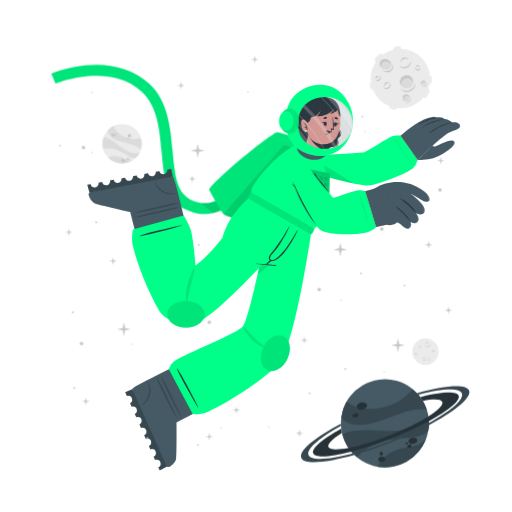
t = 0.00 s
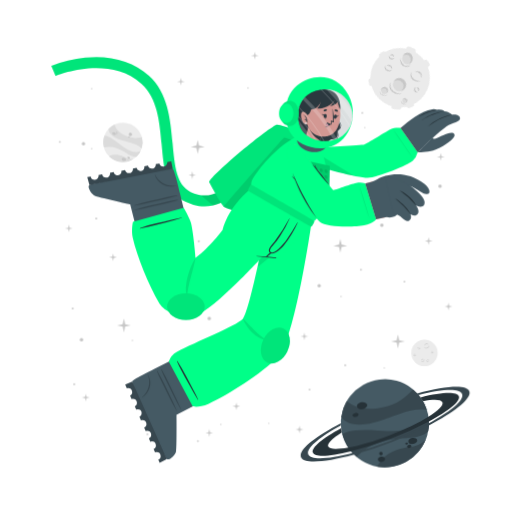
t = 1.13 s
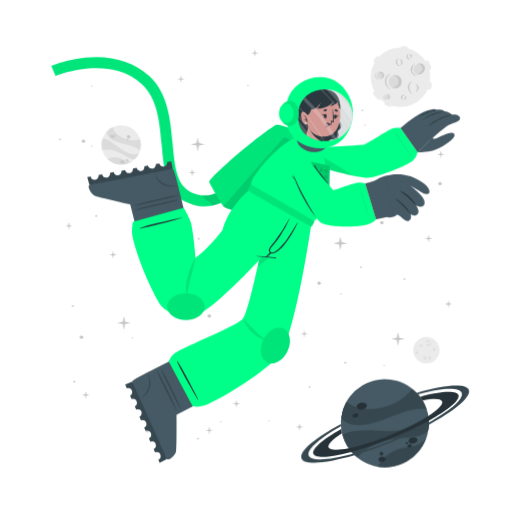
t = 1.88 s
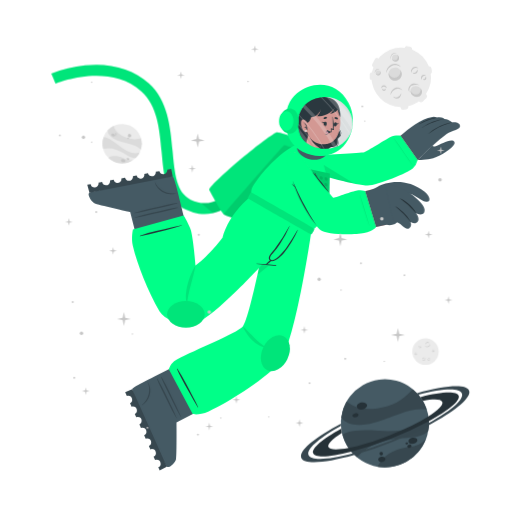
t = 3.00 s
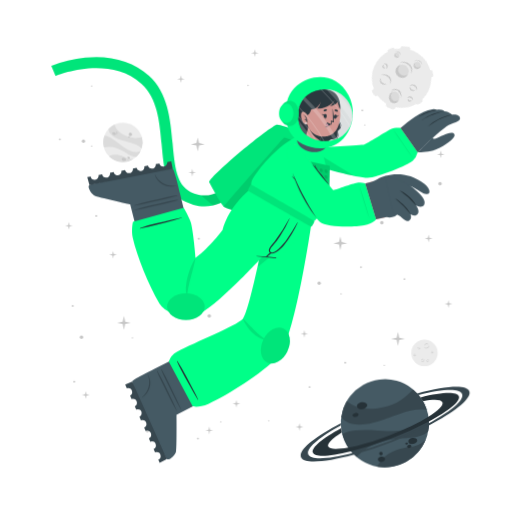
t = 4.13 s
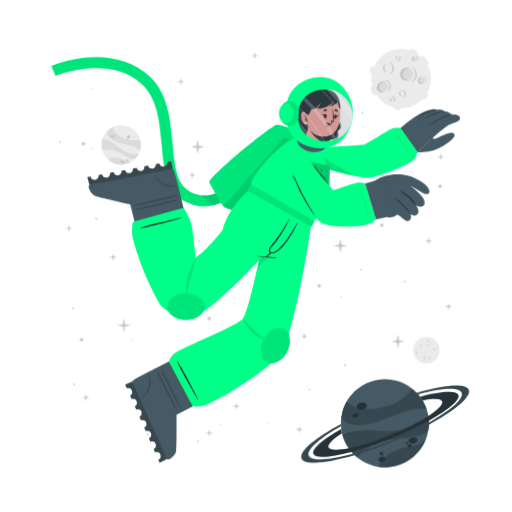
t = 4.88 s

The animated SVG that drew these frames (rendered in a browser with its animation timeline set to each time). Animation: 3 CSS @keyframes rules; one cycle of 6.00 s, repeats indefinitely.

<svg class="animated" id="freepik_stories-astronaut" xmlns="http://www.w3.org/2000/svg" viewBox="0 0 500 500" version="1.1" xmlns:xlink="http://www.w3.org/1999/xlink" xmlns:svgjs="http://svgjs.com/svgjs"><style>svg#freepik_stories-astronaut:not(.animated) .animable {opacity: 0;}svg#freepik_stories-astronaut.animated #freepik--background-complete--inject-30 {animation: 3s Infinite  linear wind;animation-delay: 0s;}svg#freepik_stories-astronaut.animated #freepik--Moon--inject-30 {animation: 6s Infinite  linear spin;animation-delay: 0s;}svg#freepik_stories-astronaut.animated #freepik--Planet--inject-30 {animation: 3s Infinite  linear wind;animation-delay: 0s;}svg#freepik_stories-astronaut.animated #freepik--Character--inject-30 {animation: 3s Infinite  linear floating;animation-delay: 0s;}svg#freepik_stories-astronaut.animated #freepik--Stars--inject-30 {animation: 6s Infinite  linear floating;animation-delay: 0s;}            @keyframes wind {                0% {                    transform: rotate( 0deg );                }                25% {                    transform: rotate( 1deg );                }                75% {                    transform: rotate( -1deg );                }            }                 @keyframes spin {             from {                 transform: rotate(0);               }               to {                 transform: rotate(360deg);               }         }                 @keyframes floating {                0% {                    opacity: 1;                    transform: translateY(0px);                }                50% {                    transform: translateY(-10px);                }                100% {                    opacity: 1;                    transform: translateY(0px);                }            }        </style><g id="freepik--background-complete--inject-30" class="animable" style="transform-origin: 261.359px 235.839px;"><g id="elll8wa7ltwo"><circle cx="119.24" cy="140.32" r="19.23" style="fill: rgb(235, 235, 235); transform-origin: 119.24px 140.32px; transform: rotate(-21.46deg);" class="animable"></circle></g><path d="M137.64,145.92a22.4,22.4,0,0,0-6-3.75c-3.81-1.68-14.18-3.51-19-5.94-6.75-3.4-7.59-7.07-7.55-9a19.38,19.38,0,0,1,5.93-4.35c.48,2,2.29,8,13.5,12,5.79,2,11.33.68,13.21.22A19.13,19.13,0,0,1,137.64,145.92Z" style="fill: rgb(219, 219, 219); transform-origin: 121.778px 134.4px;" id="elbhev9fabt5j" class="animable"></path><path d="M129.79,156.41A19.27,19.27,0,0,1,105.68,154a15.8,15.8,0,0,1,3.45-1.36c5.17-1.26,10.86,1.21,12.94,2.38A11.36,11.36,0,0,0,129.79,156.41Z" style="fill: rgb(219, 219, 219); transform-origin: 117.735px 155.928px;" id="el9ksu4502ou6" class="animable"></path><path d="M136.5,148.8l-.24.47-.22.42c-.18.32-.36.62-.55.92s-.35.54-.53.8l-.21.29-.24.32-.24.32-.31.36-.3.36-.27.3c-.2.22-.41.43-.62.64h0c-1.2.37-2.8.21-5.15-.72-3.49-1.37-7.26-4.67-14-7.09a24,24,0,0,0-12.93-.83h0a19.17,19.17,0,0,1,.5-11.63c1.23,0,5.18.52,13.61,7.48a49.9,49.9,0,0,0,8.49,5.81c7.2,3.77,11.36,2.65,13.1,1.78h.13Z" style="fill: rgb(219, 219, 219); transform-origin: 118.269px 143.957px;" id="elnpeizpk9gza" class="animable"></path><path d="M118.22,156c.34-.78,1.54-1,2.68-.52s1.79,1.54,1.44,2.32-1.54,1-2.68.52S117.88,156.83,118.22,156Z" style="fill: rgb(199, 199, 199); transform-origin: 120.282px 156.9px;" id="eldg4zf2uygg" class="animable"></path><path d="M123.66,154.67c.2-.44.91-.55,1.59-.26s1.08.9.89,1.34-.9.56-1.59.26S123.47,155.11,123.66,154.67Z" style="fill: rgb(199, 199, 199); transform-origin: 124.9px 155.212px;" id="elkjnan4aij2" class="animable"></path><path d="M108.75,131.05c.29-.67,1.33-.86,2.33-.42s1.57,1.33,1.28,2-1.34.86-2.34.42S108.45,131.72,108.75,131.05Z" style="fill: rgb(199, 199, 199); transform-origin: 110.553px 131.84px;" id="elqyly98z4eon" class="animable"></path><path d="M112.29,130.39a.84.84,0,0,1,1.13-.28.85.85,0,0,1,.57,1,1,1,0,0,1-1.7-.74Z" style="fill: rgb(199, 199, 199); transform-origin: 113.151px 130.697px;" id="el2utrjsyo6ev" class="animable"></path><path d="M112.86,132.17a.53.53,0,0,1,.71-.15c.3.13.47.41.37.62s-.41.28-.71.15S112.77,132.39,112.86,132.17Z" style="fill: rgb(199, 199, 199); transform-origin: 113.402px 132.399px;" id="elfbv515osah9" class="animable"></path><path d="M124.86,132.22a1.64,1.64,0,1,1,1,1.71A1.42,1.42,0,0,1,124.86,132.22Z" style="fill: rgb(199, 199, 199); transform-origin: 126.473px 132.415px;" id="elzzhrd4j2mj9" class="animable"></path><path d="M124.4,134.84a.76.76,0,1,1,.42.92A.73.73,0,0,1,124.4,134.84Z" style="fill: rgb(199, 199, 199); transform-origin: 125.123px 135.064px;" id="elki600255uv" class="animable"></path><circle cx="415.48" cy="343.36" r="12.93" style="fill: rgb(235, 235, 235); transform-origin: 415.48px 343.36px;" id="eldwhqsm2bht4" class="animable"></circle><path d="M420.19,335.69a2.92,2.92,0,0,1-.48,1.75,3.45,3.45,0,0,1-1.41,1.24,2.56,2.56,0,0,1-1.9.17,2.7,2.7,0,0,1-1.44-1.12,3.71,3.71,0,0,0,1.55.69,2.33,2.33,0,0,0,.79,0,2.68,2.68,0,0,0,.76-.24l.36-.2c.11-.08.23-.15.33-.23a3.24,3.24,0,0,0,.6-.57A4.54,4.54,0,0,0,420.19,335.69Z" style="fill: rgb(199, 199, 199); transform-origin: 417.577px 337.324px;" id="el2ebqrfphqp8" class="animable"></path><path d="M415.54,336.43a1.84,1.84,0,0,1,.27-1.24,2.23,2.23,0,0,1,1-.88,1.76,1.76,0,0,1,1.35-.1,1.7,1.7,0,0,1,1,.83,2.8,2.8,0,0,0-1.08-.4,1.69,1.69,0,0,0-1,.18A3.06,3.06,0,0,0,415.54,336.43Z" style="fill: rgb(199, 199, 199); transform-origin: 417.341px 335.275px;" id="el5scrtunob6m" class="animable"></path><path d="M415.48,349.44a1.79,1.79,0,0,1,0,1.23,2.13,2.13,0,0,1-.75,1.05,1.71,1.71,0,0,1-2.35-.25,3.35,3.35,0,0,0,1.1.15,1.62,1.62,0,0,0,.91-.35,2.67,2.67,0,0,0,.69-.77A3.41,3.41,0,0,0,415.48,349.44Z" style="fill: rgb(199, 199, 199); transform-origin: 413.984px 350.758px;" id="elrt4q6htme9i" class="animable"></path><path d="M412.8,350.91a1.14,1.14,0,0,1-.09-.87,1.49,1.49,0,0,1,.52-.76,1.2,1.2,0,0,1,.93-.23,1.1,1.1,0,0,1,.73.48,2.46,2.46,0,0,0-.75,0,1.18,1.18,0,0,0-.56.24A2.18,2.18,0,0,0,412.8,350.91Z" style="fill: rgb(199, 199, 199); transform-origin: 413.776px 349.972px;" id="elmxtjdyd9d19" class="animable"></path><path d="M410.82,337.8a1.15,1.15,0,0,1,.37.83,1.3,1.3,0,0,1-.37.92,1.15,1.15,0,0,1-.95.32,1.35,1.35,0,0,1-.81-.39,3.94,3.94,0,0,0,.8-.05,1.06,1.06,0,0,0,.56-.28,1.37,1.37,0,0,0,.33-.56A2.45,2.45,0,0,0,410.82,337.8Z" style="fill: rgb(199, 199, 199); transform-origin: 410.125px 338.84px;" id="elbmopna7iqdd" class="animable"></path><path d="M409.22,339.06a.74.74,0,0,1-.33-.57.91.91,0,0,1,.26-.68.82.82,0,0,1,.71-.23.81.81,0,0,1,.55.34,4.08,4.08,0,0,0-.54.1.76.76,0,0,0-.32.19,1.13,1.13,0,0,0-.22.32A2.13,2.13,0,0,0,409.22,339.06Z" style="fill: rgb(199, 199, 199); transform-origin: 409.65px 338.315px;" id="elprk9assnejb" class="animable"></path><path d="M419.81,351.44a1.14,1.14,0,0,1-.72.56,1.26,1.26,0,0,1-1-.14,1.14,1.14,0,0,1-.54-.83,1.36,1.36,0,0,1,.18-.89,3.66,3.66,0,0,0,.25.77,1,1,0,0,0,.4.47,1.32,1.32,0,0,0,.63.18A2.6,2.6,0,0,0,419.81,351.44Z" style="fill: rgb(199, 199, 199); transform-origin: 418.673px 351.093px;" id="el8lkrhie831q" class="animable"></path><path d="M418.2,350.19a.75.75,0,0,1,.47-.45.87.87,0,0,1,.72.08.82.82,0,0,1,.4.63.9.9,0,0,1-.19.62,4.78,4.78,0,0,0-.24-.5.63.63,0,0,0-.25-.26.91.91,0,0,0-.37-.13A1.65,1.65,0,0,0,418.2,350.19Z" style="fill: rgb(199, 199, 199); transform-origin: 418.996px 350.383px;" id="elsftizwckx18" class="animable"></path><path d="M424.24,342.34a1.16,1.16,0,0,1-.28.86,1.27,1.27,0,0,1-.88.44,1.13,1.13,0,0,1-.92-.39,1.29,1.29,0,0,1-.35-.83,3.82,3.82,0,0,0,.63.5,1.09,1.09,0,0,0,.6.16,1.31,1.31,0,0,0,.62-.21A2.35,2.35,0,0,0,424.24,342.34Z" style="fill: rgb(199, 199, 199); transform-origin: 423.027px 342.991px;" id="elvmqxrc525ll" class="animable"></path><path d="M422.2,342.21a.75.75,0,0,1,.14-.64.93.93,0,0,1,.65-.34.8.8,0,0,1,.68.3.88.88,0,0,1,.19.62,3.83,3.83,0,0,0-.48-.28.74.74,0,0,0-.36-.08,1.13,1.13,0,0,0-.38.1A2.38,2.38,0,0,0,422.2,342.21Z" style="fill: rgb(199, 199, 199); transform-origin: 423.021px 341.719px;" id="el68hnjrnujzc" class="animable"></path><path d="M407.1,345.26a1.13,1.13,0,0,1-.27.87,1.27,1.27,0,0,1-.88.44,1.16,1.16,0,0,1-.93-.39,1.4,1.4,0,0,1-.35-.83,4.33,4.33,0,0,0,.64.5,1.07,1.07,0,0,0,.6.16,1.35,1.35,0,0,0,.62-.21A2,2,0,0,0,407.1,345.26Z" style="fill: rgb(199, 199, 199); transform-origin: 405.889px 345.916px;" id="elrxzjvzhv8om" class="animable"></path><path d="M405.07,345.14a.75.75,0,0,1,.14-.64.89.89,0,0,1,.64-.34.79.79,0,0,1,.68.3.85.85,0,0,1,.2.62,3.83,3.83,0,0,0-.48-.28.66.66,0,0,0-.36-.08,1.13,1.13,0,0,0-.38.1A2.38,2.38,0,0,0,405.07,345.14Z" style="fill: rgb(199, 199, 199); transform-origin: 405.891px 344.649px;" id="elkv920vvyoy" class="animable"></path></g><g id="freepik--Moon--inject-30" class="animable" style="transform-origin: 391.45px 76.1246px;"><path d="M370.11,60.15l3.44-3.43a2.52,2.52,0,0,0,0-3.56h0a2.5,2.5,0,0,0-3.56,0l-3.44,3.43a2.52,2.52,0,0,0,0,3.56h0A2.52,2.52,0,0,0,370.11,60.15Z" style="fill: rgb(235, 235, 235); transform-origin: 370.05px 56.6508px;" id="elpr1b1z23sc" class="animable"></path><path d="M417,94.19l2.18-4.34a2.5,2.5,0,0,0-1.12-3.38h0a2.51,2.51,0,0,0-3.38,1.12l-2.18,4.34a2.53,2.53,0,0,0,1.12,3.38h0A2.52,2.52,0,0,0,417,94.19Z" style="fill: rgb(235, 235, 235); transform-origin: 415.845px 90.8883px;" id="el7jc28hwselq" class="animable"></path><path d="M387,50.45l2.58-.36a2.52,2.52,0,0,0,2.14-2.85h0a2.52,2.52,0,0,0-2.85-2.14l-2.58.37a2.52,2.52,0,0,0-2.14,2.85h0A2.51,2.51,0,0,0,387,50.45Z" style="fill: rgb(235, 235, 235); transform-origin: 387.935px 47.7758px;" id="el68udli2a7na" class="animable"></path><path d="M366.46,84.53l-.37-2.59a2.52,2.52,0,0,0-2.85-2.13h0a2.52,2.52,0,0,0-2.14,2.85l.37,2.58a2.53,2.53,0,0,0,2.85,2.14h0A2.52,2.52,0,0,0,366.46,84.53Z" style="fill: rgb(235, 235, 235); transform-origin: 363.78px 83.5943px;" id="el07uxpgq9fx5j" class="animable"></path><g id="elrg5yte82zy9"><rect x="415.49" y="75.26" width="7.64" height="5.03" rx="2.16" style="fill: rgb(235, 235, 235); transform-origin: 419.31px 77.775px; transform: rotate(90deg);" class="animable"></rect></g><path d="M382.28,106.41l2.52.68a2.52,2.52,0,0,0,3.08-1.78h0a2.52,2.52,0,0,0-1.78-3.09l-2.52-.67a2.51,2.51,0,0,0-3.08,1.78h0A2.51,2.51,0,0,0,382.28,106.41Z" style="fill: rgb(235, 235, 235); transform-origin: 384.19px 104.319px;" id="elg28jypolaru" class="animable"></path><circle cx="391" cy="76.69" r="29.05" style="fill: rgb(235, 235, 235); transform-origin: 391px 76.69px;" id="elu44j6ezhyda" class="animable"></circle><path d="M401.57,59.46a6.51,6.51,0,0,1-1.08,3.94,7.8,7.8,0,0,1-3.15,2.79,5.76,5.76,0,0,1-4.27.36,6,6,0,0,1-3.25-2.49,8.71,8.71,0,0,0,3.49,1.53,5.07,5.07,0,0,0,1.78,0,5.38,5.38,0,0,0,1.69-.54,9.1,9.1,0,0,0,.81-.44c.26-.17.52-.33.76-.52a8.54,8.54,0,0,0,1.35-1.27A9.92,9.92,0,0,0,401.57,59.46Z" style="fill: rgb(199, 199, 199); transform-origin: 395.699px 63.1311px;" id="elvylqbq6y72n" class="animable"></path><path d="M391.13,61.13a4.13,4.13,0,0,1,.6-2.78,5.18,5.18,0,0,1,2.19-2,3.9,3.9,0,0,1,3-.22A3.84,3.84,0,0,1,399.12,58a6.52,6.52,0,0,0-2.41-.89,3.94,3.94,0,0,0-2.24.4A6.81,6.81,0,0,0,391.13,61.13Z" style="fill: rgb(199, 199, 199); transform-origin: 395.105px 58.5293px;" id="el96loqp9qu1j" class="animable"></path><path d="M381.29,81.08a3.94,3.94,0,0,1,.07,2.77,4.82,4.82,0,0,1-1.68,2.35,3.78,3.78,0,0,1-2.86.77,3.84,3.84,0,0,1-2.43-1.34,7,7,0,0,0,2.48.35,3.69,3.69,0,0,0,2-.79,6,6,0,0,0,1.55-1.73A7.44,7.44,0,0,0,381.29,81.08Z" style="fill: rgb(199, 199, 199); transform-origin: 377.984px 84.0434px;" id="el4ax1smw57yx" class="animable"></path><path d="M375.27,84.38a2.57,2.57,0,0,1-.19-1.95,3.19,3.19,0,0,1,1.16-1.7,2.65,2.65,0,0,1,2.08-.52A2.44,2.44,0,0,1,380,81.28a5.58,5.58,0,0,0-1.7-.08,2.69,2.69,0,0,0-1.26.54A4.94,4.94,0,0,0,375.27,84.38Z" style="fill: rgb(199, 199, 199); transform-origin: 377.485px 82.2756px;" id="elz0ykwu5pj2l" class="animable"></path><path d="M370.87,74.62a2.57,2.57,0,0,1,.83,1.86,2.85,2.85,0,0,1-.82,2,2.52,2.52,0,0,1-2.13.73,3.06,3.06,0,0,1-1.83-.87,10,10,0,0,0,1.81-.12,2.33,2.33,0,0,0,1.25-.63,2.88,2.88,0,0,0,.73-1.26A5.13,5.13,0,0,0,370.87,74.62Z" style="fill: rgb(199, 199, 199); transform-origin: 369.31px 76.9261px;" id="el27u0od8rr5cj" class="animable"></path><path d="M367.27,77.44a1.68,1.68,0,0,1-.72-1.29,2,2,0,0,1,.58-1.52,1.77,1.77,0,0,1,1.58-.51,1.88,1.88,0,0,1,1.25.75,10.76,10.76,0,0,0-1.23.24,1.6,1.6,0,0,0-.7.41,2.28,2.28,0,0,0-.49.73A4.57,4.57,0,0,0,367.27,77.44Z" style="fill: rgb(199, 199, 199); transform-origin: 368.253px 75.7663px;" id="el6q706x68gp" class="animable"></path><path d="M410.67,66a2.6,2.6,0,0,1-.62,1.94,2.84,2.84,0,0,1-2,1,2.57,2.57,0,0,1-2.07-.87,3,3,0,0,1-.78-1.87,9,9,0,0,0,1.43,1.11,2.23,2.23,0,0,0,1.34.36,3,3,0,0,0,1.39-.45A5.56,5.56,0,0,0,410.67,66Z" style="fill: rgb(199, 199, 199); transform-origin: 407.941px 67.4719px;" id="elfnjgekut32s" class="animable"></path><path d="M406.11,65.73a1.66,1.66,0,0,1,.31-1.44,2,2,0,0,1,1.44-.76,1.82,1.82,0,0,1,1.53.68,1.88,1.88,0,0,1,.43,1.39,9.72,9.72,0,0,0-1.08-.63,1.49,1.49,0,0,0-.8-.17,2.38,2.38,0,0,0-.85.22A4.64,4.64,0,0,0,406.11,65.73Z" style="fill: rgb(199, 199, 199); transform-origin: 407.944px 64.6284px;" id="elrhjp5hdnyim" class="animable"></path><g id="elba4vnn8ipbc"><ellipse cx="397.01" cy="79.87" rx="6.44" ry="6.4" style="fill: rgb(219, 219, 219); transform-origin: 397.01px 79.87px; transform: rotate(-65.97deg);" class="animable"></ellipse></g><path d="M400,76.84a5.81,5.81,0,0,1,3.31,4.1,6.41,6.41,0,1,0-11.2,3.11,5.78,5.78,0,0,1,.2-4.24A5.84,5.84,0,0,1,400,76.84Z" style="fill: rgb(199, 199, 199); transform-origin: 396.987px 78.7649px;" id="el268r3bk8od5" class="animable"></path><path d="M405.88,81a8.26,8.26,0,0,1-1.41,4.8,9.87,9.87,0,0,1-3.87,3.38,7.16,7.16,0,0,1-5.18.47,7.62,7.62,0,0,1-4-3,10.25,10.25,0,0,0,4.28,2,10.54,10.54,0,0,0,1.13.11,5.87,5.87,0,0,0,1.11-.09A7.1,7.1,0,0,0,400,88c.34-.17.69-.36,1-.55s.65-.42.94-.67a10.52,10.52,0,0,0,1.67-1.6A11.59,11.59,0,0,0,405.88,81Z" style="fill: rgb(199, 199, 199); transform-origin: 398.651px 85.4656px;" id="el5zbxujkab9p" class="animable"></path><path d="M412.91,83.39a2.4,2.4,0,1,0-1.78-2.87A2.39,2.39,0,0,0,412.91,83.39Z" style="fill: rgb(219, 219, 219); transform-origin: 413.468px 81.0561px;" id="el7s7ooix8twy" class="animable"></path><path d="M414.34,79.73A2.18,2.18,0,0,1,415.85,81,2.43,2.43,0,0,0,414,78.71a2.4,2.4,0,0,0-2.87,1.81,2.37,2.37,0,0,0,.84,2.41,2.12,2.12,0,0,1-.23-1.57A2.17,2.17,0,0,1,414.34,79.73Z" style="fill: rgb(199, 199, 199); transform-origin: 413.458px 80.7904px;" id="elfpxrk6v318l" class="animable"></path><path d="M416.78,80.82a2.9,2.9,0,0,1-.12,1.88,3.54,3.54,0,0,1-1.18,1.55,2.64,2.64,0,0,1-1.91.54,2.74,2.74,0,0,1-1.69-.86,4.09,4.09,0,0,0,1.71.37,2.65,2.65,0,0,0,1.51-.55A4.36,4.36,0,0,0,416.78,80.82Z" style="fill: rgb(199, 199, 199); transform-origin: 414.381px 82.813px;" id="elihlqpcd16ej" class="animable"></path><path d="M396.44,98.94a3.41,3.41,0,1,0-3.21-3.59A3.41,3.41,0,0,0,396.44,98.94Z" style="fill: rgb(219, 219, 219); transform-origin: 396.635px 95.5356px;" id="elvsua23bvwp" class="animable"></path><path d="M397.54,93.46a3.07,3.07,0,0,1,2.41,1.4A3.4,3.4,0,1,0,395,98.53a3.1,3.1,0,0,1,2.54-5.07Z" style="fill: rgb(199, 199, 199); transform-origin: 396.584px 95.335px;" id="el9tas212zgb" class="animable"></path><path d="M401.22,94.38a4.48,4.48,0,0,1,.19,2.64,5.13,5.13,0,0,1-1.27,2.4,3.72,3.72,0,0,1-2.46,1.21,4.06,4.06,0,0,1-2.56-.69,5.23,5.23,0,0,0,2.5.2A3.76,3.76,0,0,0,399.68,99a5.84,5.84,0,0,0,1.26-2.1A6.18,6.18,0,0,0,401.22,94.38Z" style="fill: rgb(199, 199, 199); transform-origin: 398.323px 97.5099px;" id="el1dayelt3zt5" class="animable"></path><path d="M381.24,66c-1.53,2.35-4.93,2.85-7.58,1.11s-3.57-5.05-2-7.4,4.93-2.84,7.59-1.11S382.78,63.69,381.24,66Z" style="fill: rgb(219, 219, 219); transform-origin: 376.446px 62.8572px;" id="elu4hk5anm94" class="animable"></path><path d="M372.8,62a4.43,4.43,0,0,0-.25,4.28,5.25,5.25,0,0,1-.92-6.49c1.53-2.35,4.93-2.85,7.59-1.11A5.83,5.83,0,0,1,382,63.9a5.53,5.53,0,0,0-2.29-3C377.28,59.37,374.19,59.82,372.8,62Z" style="fill: rgb(199, 199, 199); transform-origin: 376.453px 61.9611px;" id="elve8pb1y5f8f" class="animable"></path><path d="M383.12,62.16a5.49,5.49,0,0,1,.75,4.14,5.12,5.12,0,0,1-.95,2,6.39,6.39,0,0,1-1.66,1.53,6.23,6.23,0,0,1-2.15.73,7.29,7.29,0,0,1-2.19-.06,9.09,9.09,0,0,1-3.84-1.67,17.88,17.88,0,0,0,3.95.68,6.51,6.51,0,0,0,3.58-.77A5.47,5.47,0,0,0,382,67.59a5,5,0,0,0,.94-1.57A7.25,7.25,0,0,0,383.12,62.16Z" style="fill: rgb(199, 199, 199); transform-origin: 378.538px 66.3877px;" id="ell89pogopk1" class="animable"></path></g><g id="freepik--Planet--inject-30" class="animable" style="transform-origin: 376.139px 413.34px;"><g id="elgkbzbnq15q"><circle cx="375.87" cy="413.34" r="43.02" style="fill: rgb(69, 90, 100); transform-origin: 375.87px 413.34px; transform: rotate(-74.9951deg);" class="animable"></circle></g><path d="M416.74,399.89a50.6,50.6,0,0,0-15.8.88c-9.14,1.83-30.47,11.81-42.37,13.55-16.73,2.46-23-3.17-25.36-6.69a43,43,0,0,1,5.28-15.58c3.38,2.95,14.49,11.72,40.09,4.53,13.2-3.72,21.59-13.34,24.44-16.6A42.76,42.76,0,0,1,416.74,399.89Z" style="fill: rgb(55, 71, 79); transform-origin: 374.975px 397.452px;" id="el9g7smnfrpj5" class="animable"></path><path d="M415.87,429.18a43.05,43.05,0,0,1-47.24,26.58,34.45,34.45,0,0,1,4.55-6.94c7.84-9,21.44-11.76,26.75-12.3A25.27,25.27,0,0,0,415.87,429.18Z" style="fill: rgb(55, 71, 79); transform-origin: 392.25px 442.775px;" id="elechc0ojaj38" class="animable"></path><path d="M418.36,406.64c.07.39.12.77.17,1.16s.09.71.13,1.06c.08.8.15,1.6.18,2.39s.06,1.44.06,2.14c0,.27,0,.53,0,.8s0,.6,0,.89,0,.6,0,.9-.05.7-.08,1.06-.06.7-.1,1-.08.6-.11.9c-.09.66-.19,1.3-.31,1.95h0c-1.72,2.21-4.86,4-10.34,5.31-8.16,2-19.29.8-34.76,5.06a53.84,53.84,0,0,0-24.73,15.11h0a42.85,42.85,0,0,1-14.05-21.9c2.19-1.67,10.15-5.73,34.51-3.84a112.29,112.29,0,0,0,23-.3c18-2.36,24.21-9.77,26.27-13.61h0A1.82,1.82,0,0,1,418.36,406.64Z" style="fill: rgb(55, 71, 79); transform-origin: 376.66px 426.505px;" id="el433e97nkutq" class="animable"></path><path d="M358.4,395.52c.37,1.88-1.55,3.83-4.28,4.35s-5.23-.56-5.6-2.44,1.56-3.82,4.28-4.35S358,393.65,358.4,395.52Z" style="fill: rgb(38, 50, 56); transform-origin: 353.46px 396.474px;" id="elayyjkc9znwl" class="animable"></path><path d="M350.11,404.94c.2,1.06-1,2.17-2.6,2.49s-3.13-.28-3.33-1.34.95-2.17,2.59-2.49S349.9,403.89,350.11,404.94Z" style="fill: rgb(38, 50, 56); transform-origin: 347.145px 405.515px;" id="elh592os62efd" class="animable"></path><path d="M407.54,429.57c.31,1.6-1.38,3.27-3.76,3.74s-4.58-.47-4.89-2.07,1.37-3.28,3.76-3.74S407.23,428,407.54,429.57Z" style="fill: rgb(38, 50, 56); transform-origin: 403.215px 430.408px;" id="elajcgecfh9nq" class="animable"></path><path d="M401.85,435.28c.17.85-.61,1.72-1.74,1.94a1.87,1.87,0,0,1-2.33-1.15c-.17-.85.61-1.72,1.74-1.94A1.87,1.87,0,0,1,401.85,435.28Z" style="fill: rgb(38, 50, 56); transform-origin: 399.815px 435.675px;" id="elxl80bt9x0n" class="animable"></path><path d="M398.54,432.72c.1.51-.4,1-1.12,1.18s-1.38-.17-1.48-.68.4-1,1.12-1.18S398.44,432.21,398.54,432.72Z" style="fill: rgb(38, 50, 56); transform-origin: 397.24px 432.97px;" id="elnrlcusffbd" class="animable"></path><path d="M376.35,447.84c.28,1.44-1,2.9-3,3.27s-3.68-.5-4-1.93,1-2.89,2.95-3.26S376.08,446.41,376.35,447.84Z" style="fill: rgb(38, 50, 56); transform-origin: 372.845px 448.515px;" id="elqwcz2o23wvt" class="animable"></path><path d="M373.89,442.43a1.71,1.71,0,1,1-1.95-1.16A1.6,1.6,0,0,1,373.89,442.43Z" style="fill: rgb(38, 50, 56); transform-origin: 372.261px 442.94px;" id="elutftuyivyjq" class="animable"></path><path d="M418.84,411.25a346.49,346.49,0,0,1-36.64,16.83,342.87,342.87,0,0,1-39.21,13c-20.61,5.36-35.3,6.29-37.19,1.5s9.19-14.09,27.36-24.08c.12,1,.28,2,.47,3l.24,1.14c-9.22,5.86-14.34,10.93-13.19,13.85s8.58,3.14,19.59,1c10.78-2.08,25-6.36,40.23-12.37s28.57-12.64,37.86-18.51c9.46-5.95,14.73-11.13,13.56-14.09s-8.33-3.11-19-1.11a39.26,39.26,0,0,0-2.42-3.66c20.51-5.31,35.53-6.12,37.42-1.34S438.08,400.88,418.84,411.25Z" style="fill: rgb(38, 50, 56); transform-origin: 376.855px 414.472px;" id="el0ndl1p2dvhz" class="animable"></path><path d="M418.86,415.07a383.2,383.2,0,0,1-35.81,16.44h0A380.06,380.06,0,0,1,346,444.31c-28.14,8-49.06,9.59-51.78,2.82s13.19-19.8,38.63-33.31c0,.66,0,1.33.08,2-21.11,11.64-34,22.68-31.68,28.49s19.63,4.87,43.31-1.47A359.42,359.42,0,0,0,418.89,413c21.4-11.74,34.49-22.91,32.14-28.76s-19.17-4.89-42.38,1.23c-.43-.51-.88-1-1.34-1.5,27.63-7.77,48.08-9.23,50.76-2.54S444.64,401.45,418.86,415.07Z" style="fill: rgb(55, 71, 79); transform-origin: 376.139px 414.278px;" id="elzvun5spt4ri" class="animable"></path></g><g id="freepik--Character--inject-30" class="animable" style="transform-origin: 249.682px 261.365px;"><path d="M194.2,208.66a44.5,44.5,0,0,1-12.75-4c-19.36-9.4-21.44-32.18-23.64-56.3-2-22.22-4.13-45.19-19.67-59.06-32.35-28.84-83.35-7.81-83.86-7.59l-4.19-9.88a124.34,124.34,0,0,1,33.06-8c25-2.52,46.52,3.5,62.12,17.42,18.71,16.68,21.11,42.93,23.22,66.09,2,21.93,3.73,40.87,17.64,47.62,29.16,14.15,48.44-21.19,49.24-22.7l9.48,5a77.22,77.22,0,0,1-16.57,20.32C217.57,206.71,206,210.43,194.2,208.66Z" style="fill: rgb(0, 255, 136); transform-origin: 147.47px 136.179px;" id="eluzuxiieovik" class="animable"></path><g id="elw8gktzs75uf"><path d="M194.2,208.66a44.5,44.5,0,0,1-12.75-4c-19.36-9.4-21.44-32.18-23.64-56.3-2-22.22-4.13-45.19-19.67-59.06-32.35-28.84-83.35-7.81-83.86-7.59l-4.19-9.88a124.34,124.34,0,0,1,33.06-8c25-2.52,46.52,3.5,62.12,17.42,18.71,16.68,21.11,42.93,23.22,66.09,2,21.93,3.73,40.87,17.64,47.62,29.16,14.15,48.44-21.19,49.24-22.7l9.48,5a77.22,77.22,0,0,1-16.57,20.32C217.57,206.71,206,210.43,194.2,208.66Z" style="opacity: 0.1; transform-origin: 147.47px 136.179px;" class="animable"></path></g><g id="ellyusy18xjer"><path d="M244.85,177.29a77.09,77.09,0,0,1-16.57,20.31c-6.44,5.48-13.2,9-20.13,10.56L196.08,198c23.52,3.15,38.58-24.45,39.3-25.77Z" style="opacity: 0.1; transform-origin: 220.465px 190.195px;" class="animable"></path></g><path d="M278.67,229.5c-.95.56-57.57-18.31-60-20.06a1.59,1.59,0,0,1-.31-.29c-2.77-2.73-13.24-22-14-23.51-1.84-3.85,55.21-51.93,65.82-56.39,2.66-1.12,37.51,11.34,42.73,16.4,2.24,2.17,6.45,10.95,6.22,12.15h0C318.76,159.52,279.63,228.94,278.67,229.5Z" style="fill: rgb(0, 255, 136); transform-origin: 261.728px 179.346px;" id="el51d36b4xmyr" class="animable"></path><g id="elnyztoj0bak"><path d="M278.67,229.5c-.95.56-57.57-18.31-60-20.06a1.59,1.59,0,0,1-.31-.29c-2.77-2.73-13.24-22-14-23.51-1.84-3.85,55.21-51.93,65.82-56.39,2.66-1.12,37.51,11.34,42.73,16.4,2.24,2.17,6.45,10.95,6.22,12.15h0C318.76,159.52,279.63,228.94,278.67,229.5Z" style="opacity: 0.1; transform-origin: 261.728px 179.346px;" class="animable"></path></g><g id="eloelwpr3pm8q"><path d="M278.67,229.5c-.95.56-57.57-18.31-60-20.06a1.59,1.59,0,0,1-.31-.29c10.24-11.85,58.36-67.42,59.22-67.56s33.84,12.65,41.56,16.22C318.76,159.52,279.63,228.94,278.67,229.5Z" style="opacity: 0.1; transform-origin: 268.75px 185.551px;" class="animable"></path></g><path d="M196.48,344.63l-45.12,22.73c-8.64,4.29-16.14,8.22-19.83,10.61a.09.09,0,0,0-.06,0c-1.4.9-2.24,1.57-2.36,2l0,.08c-.46,3.44,31.87,73.53,33.82,75.59s8-3.33,8.91-7.05.53-36.1.53-36.1l44.85-23.13Z" style="fill: rgb(69, 90, 100); transform-origin: 173.163px 400.363px;" id="el6urdqn8r59r" class="animable"></path><path d="M122.25,383l1.61,3.65a3.8,3.8,0,0,1,1.31-.23,3.9,3.9,0,0,1,1.83,7.34l1.45,3.32a3.82,3.82,0,0,1,1.36-.25,3.89,3.89,0,0,1,1.78,7.35l1.46,3.33a3.55,3.55,0,0,1,1.39-.27,3.89,3.89,0,0,1,3.89,3.89,3.85,3.85,0,0,1-2.15,3.48l1.46,3.31a4.06,4.06,0,0,1,1.45-.27,3.89,3.89,0,0,1,1.69,7.4l1.46,3.31a3.84,3.84,0,0,1,1.48-.3,3.89,3.89,0,0,1,1.65,7.42l1.46,3.31a3.58,3.58,0,0,1,1.52-.32,3.9,3.9,0,0,1,1.62,7.44l1.46,3.32a3.64,3.64,0,0,1,1.57-.35,3.9,3.9,0,0,1,1.57,7.46l1.37,3.12,7-3.79L129.11,380Z" style="fill: rgb(55, 71, 79); transform-origin: 142.595px 419.73px;" id="elyma6lzjmg7q" class="animable"></path><path d="M144.47,373.18a16.37,16.37,0,0,1,1.62,13.09c-1.18,3.56-3.52,7.36-7.28,9.3-.11.06-.22-.14-.12-.21,6.4-4.92,9-14.69,5.56-22.06A.13.13,0,0,1,144.47,373.18Z" style="fill: rgb(55, 71, 79); transform-origin: 142.716px 384.361px;" id="elxmv96y6ob" class="animable"></path><path d="M153.72,369.74c2.88,4.77,5.37,9.78,7.8,14.79s4.78,9.94,7.13,14.93c1.34,2.86,2.68,5.73,3.86,8.66a.16.16,0,0,1-.29.14c-2.81-4.81-5.27-9.84-7.79-14.8s-5-9.85-7.34-14.83c-1.37-2.86-2.65-5.74-3.8-8.69A.24.24,0,0,1,153.72,369.74Z" style="fill: rgb(55, 71, 79); transform-origin: 162.903px 388.992px;" id="el009m0cquua67s" class="animable"></path><path d="M157.88,368.33c2.89,4.77,5.37,9.78,7.8,14.8s4.78,9.94,7.13,14.93c1.34,2.86,2.68,5.73,3.86,8.65a.16.16,0,0,1-.29.14c-2.81-4.81-5.27-9.84-7.79-14.8s-5-9.85-7.34-14.83c-1.36-2.86-2.65-5.74-3.8-8.69A.24.24,0,0,1,157.88,368.33Z" style="fill: rgb(55, 71, 79); transform-origin: 167.063px 387.582px;" id="elvh4syz7ot0q" class="animable"></path><path d="M164.81,360.58l23.33,43.76s7,1.51,15.68-2.51c19.21-8.87,51.37-29.51,67.45-45.36C287.89,340.08,304.2,225.2,304.2,225.2L265,202.58s-20.36,108.33-27.84,116.15c-6.75,7.06-45.89,22.51-64.34,32.17A16.53,16.53,0,0,0,164.81,360.58Z" style="fill: rgb(0, 255, 136); transform-origin: 234.505px 303.599px;" id="el6o1gv1s43js" class="animable"></path><path d="M173.21,360.06c3.07,4.66,5.75,9.56,8.38,14.48s5.16,9.74,7.7,14.64c1.46,2.8,2.91,5.62,4.21,8.49a.17.17,0,0,1-.29.16c-3-4.7-5.65-9.63-8.37-14.49s-5.35-9.65-7.92-14.53c-1.47-2.8-2.87-5.63-4.13-8.53A.24.24,0,0,1,173.21,360.06Z" style="fill: rgb(38, 50, 56); transform-origin: 183.142px 378.925px;" id="eltl50yztrml" class="animable"></path><g id="elheutecl6zq"><path d="M251.64,268.16l52.56-43L265,202.58S258.6,236.8,251.64,268.16Z" style="opacity: 0.1; transform-origin: 277.92px 235.37px;" class="animable"></path></g><g id="elp5lbjufj77"><path d="M260.8,339.2a9.27,9.27,0,0,1-4.14-.38,19.56,19.56,0,0,1-3.85-1.64,31.21,31.21,0,0,1-6.57-5c-1-1-1.88-2-2.77-3s-1.7-2.13-2.45-3.26-1.46-2.29-2.11-3.47-1.23-2.43-1.72-3.71a39.39,39.39,0,0,1,3,2.76c.94.95,1.92,1.86,2.81,2.82s1.86,1.86,2.75,2.82l1.39,1.38c.46.46.89.95,1.37,1.38,1.85,1.82,3.74,3.56,5.72,5.19A23.49,23.49,0,0,0,260.8,339.2Z" style="opacity: 0.1; transform-origin: 248.995px 329.012px;" class="animable"></path></g><g id="elhjx7uajmbbw"><ellipse cx="268.93" cy="344.82" rx="18.38" ry="13.04" style="fill: rgb(0, 255, 136); transform-origin: 268.93px 344.82px; transform: rotate(-64.61deg);" class="animable"></ellipse></g><g id="el81qpx0zhi15"><ellipse cx="268.93" cy="344.82" rx="18.38" ry="13.04" style="opacity: 0.1; transform-origin: 268.93px 344.82px; transform: rotate(-64.61deg);" class="animable"></ellipse></g><path d="M187.77,245.91l-11.92-49.09c-2.23-9.39-4.35-17.59-5.84-21.72,0,0,0,0,0-.07a6.82,6.82,0,0,0-1.38-2.74s0,0-.07,0c-3.24-1.23-78.83,14.38-81.28,15.82s1.43,8.53,4.85,10.27,35,8.69,35,8.69L139.51,256Z" style="fill: rgb(69, 90, 100); transform-origin: 137.14px 214.111px;" id="elc9unhbwnvqt" class="animable"></path><path d="M167.23,164.93l-3.92.74a3.75,3.75,0,0,1-.06,1.33,3.9,3.9,0,0,1-7.57.11l-3.56.67a3.79,3.79,0,0,1-.07,1.38,3.89,3.89,0,0,1-7.56.07l-3.57.66a3.79,3.79,0,0,1,0,1.42,3.9,3.9,0,0,1-4.68,2.91,3.83,3.83,0,0,1-2.89-2.88l-3.56.67a4.08,4.08,0,0,1-.07,1.47,3.89,3.89,0,0,1-7.58,0l-3.56.67a3.89,3.89,0,0,1-4.72,4.42,3.91,3.91,0,0,1-2.93-3l-3.55.68a3.69,3.69,0,0,1,0,1.55,3.9,3.9,0,0,1-7.62-.11l-3.56.67a3.65,3.65,0,0,1,0,1.61,3.89,3.89,0,0,1-7.62-.16l-3.35.63,2.11,7.63,81.36-15.77Z" style="fill: rgb(55, 71, 79); transform-origin: 126.965px 176.5px;" id="elz14ixw8tp7" class="animable"></path><path d="M171.74,188.79a16.37,16.37,0,0,1-13.12-1.39c-3.2-2-6.37-5.09-7.41-9.2,0-.11.19-.18.24-.06,3.34,7.34,12.27,12.06,20.22,10.41A.13.13,0,0,1,171.74,188.79Z" style="fill: rgb(55, 71, 79); transform-origin: 161.505px 183.822px;" id="elutdvifhoyn" class="animable"></path><path d="M173,198.58c-5.3,1.73-10.74,3-16.18,4.24s-10.76,2.41-16.16,3.56c-3.08.66-6.18,1.32-9.3,1.81a.16.16,0,0,1-.07-.32c5.32-1.65,10.77-2.9,16.18-4.24s10.72-2.61,16.11-3.79c3.09-.68,6.18-1.28,9.32-1.72A.24.24,0,0,1,173,198.58Z" style="fill: rgb(55, 71, 79); transform-origin: 152.153px 203.157px;" id="elsaym88v7jo" class="animable"></path><path d="M173.43,203c-5.31,1.73-10.75,3-16.18,4.24s-10.77,2.41-16.16,3.56c-3.09.66-6.19,1.32-9.31,1.81a.16.16,0,0,1-.06-.32c5.32-1.65,10.77-2.9,16.17-4.23s10.73-2.61,16.11-3.8c3.1-.67,6.19-1.27,9.33-1.72A.24.24,0,0,1,173.43,203Z" style="fill: rgb(55, 71, 79); transform-origin: 152.581px 207.576px;" id="eli1e3cj65pu" class="animable"></path><path d="M304.26,225.23s-10.86,11.9-20.08,21.25c-6.73,6.84-12.95,12.66-14.6,12.69-1.87,0-10.38-.9-13.2-1.27,0,0-41.94,46.14-63.47,57.3-7.37,3.82-30.52-.1-37.22-11.42-10.87-18.37-21.9-46.13-25.93-63.59-1.8-7.79.05-16.21.05-16.21l49.59-13.7s5.36,8.93,7,14.54c2.42,8.47,4.59,34.41,4.59,34.41,13.41-9.58,26.47-27.28,26.47-27.28s3.86-20.56,28-40.75Z" style="fill: rgb(0, 255, 136); transform-origin: 216.616px 253.91px;" id="elzc3xtfszqqj" class="animable"></path><path d="M269.53,258.92a109.54,109.54,0,0,0-19-1.46.2.2,0,0,0,0,.39c6.29.67,12.63,1.5,18.94,1.83A.38.38,0,0,0,269.53,258.92Z" style="fill: rgb(38, 50, 56); transform-origin: 260.127px 258.568px;" id="el8qan2h34ulh" class="animable"></path><path d="M290.7,225.07c.08-.19-.21-.4-.31-.21A193.26,193.26,0,0,1,280,241.31c-1.7,2.48-11.92,15.71-15.85,12.12-.66-.61-.62-1.57-.1-2.78.63-1.45,2.09-2.84,3.09-4.08,2.2-2.74,4.31-5.54,6.28-8.44A94.74,94.74,0,0,0,282.85,221a.17.17,0,0,0-.3-.15,178.74,178.74,0,0,1-14.62,22.77c-2.68,3.43-7.75,8-4.15,10.8s11.57-5.17,13.52-7.48A99.25,99.25,0,0,0,290.7,225.07Z" style="fill: rgb(38, 50, 56); transform-origin: 276.623px 237.894px;" id="el040204leoylf" class="animable"></path><path d="M264.07,253.88a28.1,28.1,0,0,0-2.7,2.42,7.85,7.85,0,0,0-1.8,2.22c-.07.17.13.3.28.24a9.87,9.87,0,0,0,2.39-1.8c.87-.73,1.75-1.44,2.59-2.2A.58.58,0,0,0,264.07,253.88Z" style="fill: rgb(38, 50, 56); transform-origin: 262.293px 256.258px;" id="elmg0h7zno0l" class="animable"></path><path d="M136.76,230.07c5.18-1.79,10.51-3.14,15.84-4.44s10.54-2.54,15.83-3.76c3-.7,6.06-1.4,9.12-1.93a.17.17,0,0,1,.08.32c-5.21,1.72-10.55,3-15.84,4.44s-10.5,2.74-15.79,4c-3,.72-6.06,1.36-9.14,1.84A.24.24,0,0,1,136.76,230.07Z" style="fill: rgb(38, 50, 56); transform-origin: 157.145px 225.243px;" id="eljxerh1lji3" class="animable"></path><g id="elql92z9rkioi"><path d="M183.14,297.2a10.49,10.49,0,0,1-1.5-4.83c-.1-.84-.1-1.68-.15-2.53s0-1.68.08-2.52a52.55,52.55,0,0,1,1.68-9.85,71.11,71.11,0,0,1,3.2-9.39,59.85,59.85,0,0,1,4.5-8.85c-.51,3.3-1.32,6.48-2.11,9.64s-1.64,6.29-2.48,9.41-1.64,6.24-2.31,9.38c-.31,1.56-.64,3.14-.83,4.72A14.43,14.43,0,0,0,183.14,297.2Z" style="opacity: 0.1; transform-origin: 186.21px 278.215px;" class="animable"></path></g><ellipse cx="181.55" cy="306.94" rx="18.38" ry="13.04" style="fill: rgb(0, 255, 136); transform-origin: 181.55px 306.94px;" id="elyb3sc9w4l29" class="animable"></ellipse><g id="elyc1fwfdw29"><ellipse cx="181.55" cy="306.94" rx="18.38" ry="13.04" style="opacity: 0.1; transform-origin: 181.55px 306.94px;" class="animable"></ellipse></g><path d="M302.93,165.7c29.4,11.7,52.93,16.43,62.23,13.72,8.14-2.38,31.36-12.37,42.66-23.2,3.41-3.26-12-25.52-16.72-23.75s-28.38,15.07-34.56,17.26c-3.51,1.24-41.77,2.67-50.47,2.82C291.55,152.81,289.88,160.51,302.93,165.7Z" style="fill: rgb(247, 169, 160); transform-origin: 351.195px 156.267px;" id="elmuwwt0upja" class="animable"></path><path d="M423.09,141.39c-1.07,1.64-.22,2.22,3.08,1.09s15.37-8.36,17.54-3.93-15,14.39-20.65,15.84-15.24,1.83-15.24,1.83C410.78,153.61,417.35,146.59,423.09,141.39Z" style="fill: rgb(69, 90, 100); transform-origin: 425.859px 146.674px;" id="elcnw2ec89v3m" class="animable"></path><path d="M391.1,132.47c8.6-7,18.87-16.35,31.27-18.29a6.21,6.21,0,0,1,4,.62c5.54-1,7.66,1.36,7.66,1.36,5.44.68,7.28,3.36,7.28,3.36s6.51-1.06,7.81,2.77c1.47,4.3-8,4.95-12.95,8.48-11.39,8.09-25.31,22.79-28.37,25.45Z" style="fill: rgb(69, 90, 100); transform-origin: 420.187px 135.151px;" id="elb1ohucjm0fd" class="animable"></path><path d="M418.3,130.86a90.32,90.32,0,0,1,10.37-6.52,89.67,89.67,0,0,1,12.58-4.68.11.11,0,0,0-.05-.21,47.55,47.55,0,0,0-23,11.26C418,130.84,418.12,131,418.3,130.86Z" style="fill: rgb(38, 50, 56); transform-origin: 429.705px 125.182px;" id="el42i5r85romc" class="animable"></path><path d="M412.41,124.7c3.43-2.07,9.49-5.67,21.67-8.41,0,0,0-.07,0-.07a42.55,42.55,0,0,0-21.76,8.32C412.11,124.68,412.18,124.84,412.41,124.7Z" style="fill: rgb(38, 50, 56); transform-origin: 423.137px 120.487px;" id="elqvvg5j6vsl" class="animable"></path><path d="M409.31,121.33c6-3.3,10.15-4.62,17.06-6.49,0,0,0-.08,0-.08-8.08,1.3-10.86,2.69-17.19,6.38C409,121.26,409.08,121.46,409.31,121.33Z" style="fill: rgb(38, 50, 56); transform-origin: 417.726px 118.066px;" id="elwr1xpqv9by9" class="animable"></path><path d="M391.1,132.47l16.72,23.75a17.14,17.14,0,0,1-4.76,8.35c-3.92,3.79-34.48,16.45-43.94,16.59S312.7,172,299.46,165.3s-6.15-12.5,3.55-13.16,50.29-3,52.62-3.57,21.58-12.72,25.66-14.84S391.1,132.47,391.1,132.47Z" style="fill: rgb(0, 255, 136); transform-origin: 350.007px 156.73px;" id="elpwagcc8quk" class="animable"></path><g id="elo2l5wv6iskc"><path d="M299.46,165.3c9.59,4.85,31.61,11.06,46.62,14.08l-44.17-27.15C292.8,153.25,286.73,158.86,299.46,165.3Z" style="opacity: 0.1; transform-origin: 319.138px 165.805px;" class="animable"></path></g><g id="elk57ndvzck6"><path d="M384.8,135.23c2.52,3.23,4.87,6.59,7.2,10s4.59,6.68,6.87,10c1.3,1.91,2.61,3.84,3.84,5.8.09.13,0,.2-.12.08-2.49-3.24-4.83-6.62-7.2-10s-4.67-6.63-7-10c-1.31-1.92-2.59-3.85-3.81-5.83C384.5,135.16,384.67,135.06,384.8,135.23Z" style="opacity: 0.1; transform-origin: 393.653px 148.156px;" class="animable"></path></g><path d="M304.2,225.2l-58.8-34a13.5,13.5,0,0,1,1.95-10c7.47-12.21,25.36-32.31,41.34-39.71,11.52-5.32,20.58-.81,24,7.68.87,2.15,9.33,30.09,8.28,40.05-1.11,10.54-6.23,23.6-10.83,30.76A16.13,16.13,0,0,1,304.2,225.2Z" style="fill: rgb(0, 255, 136); transform-origin: 283.103px 182.199px;" id="elot96t8qf5k" class="animable"></path><path d="M303.73,228.78c.87.13,3.47-4.67,3.23-5.37s-61.33-35.68-61.78-35.76-3.42,5.82-2.88,6.25S302.57,228.6,303.73,228.78Z" style="fill: rgb(0, 255, 136); transform-origin: 274.605px 208.216px;" id="eladwfmud0a59" class="animable"></path><g id="elevnhhohlgf5"><path d="M303.73,228.78c.87.13,3.47-4.67,3.23-5.37s-61.33-35.68-61.78-35.76-3.42,5.82-2.88,6.25S302.57,228.6,303.73,228.78Z" style="opacity: 0.1; transform-origin: 274.605px 208.216px;" class="animable"></path></g><polygon points="291.84 189.35 321.45 195.58 322.11 169.34 292.5 163.11 291.84 189.35" style="fill: rgb(0, 255, 136); transform-origin: 306.975px 179.345px;" id="elxspjdhryjg" class="animable"></polygon><g id="eljy5ob2mddrf"><polygon points="291.84 189.35 321.45 195.58 322.11 169.34 292.5 163.11 291.84 189.35" style="opacity: 0.2; transform-origin: 306.975px 179.345px;" class="animable"></polygon></g><g id="elvt7oprt6gj"><polygon points="291.84 189.35 295.59 190.14 296.25 163.9 292.5 163.11 291.84 189.35" style="opacity: 0.1; transform-origin: 294.045px 176.625px;" class="animable"></polygon></g><g id="elyu4cawbcel"><path d="M316.88,174.4a2,2,0,0,0,1.47,2,1.31,1.31,0,0,0,1.56-1.37,2,2,0,0,0-1.48-2A1.3,1.3,0,0,0,316.88,174.4Z" style="opacity: 0.1; transform-origin: 318.395px 174.715px;" class="animable"></path></g><g id="ele9jcjgk1etk"><path d="M316.74,180a2,2,0,0,0,1.47,2,1.3,1.3,0,0,0,1.56-1.37,2,2,0,0,0-1.47-2A1.3,1.3,0,0,0,316.74,180Z" style="opacity: 0.1; transform-origin: 318.255px 180.315px;" class="animable"></path></g><g id="eleur92dex7yo"><path d="M316.6,185.5a2,2,0,0,0,1.47,2,1.31,1.31,0,0,0,1.56-1.38,2,2,0,0,0-1.47-2A1.3,1.3,0,0,0,316.6,185.5Z" style="opacity: 0.1; transform-origin: 318.115px 185.809px;" class="animable"></path></g><g id="el8reyaha463n"><path d="M312.16,173.41a2,2,0,0,0,1.47,2,1.3,1.3,0,0,0,1.56-1.37,2,2,0,0,0-1.47-2A1.31,1.31,0,0,0,312.16,173.41Z" style="opacity: 0.1; transform-origin: 313.675px 173.726px;" class="animable"></path></g><g id="el9eaoiirkzy5"><path d="M312,179a2,2,0,0,0,1.47,2,1.3,1.3,0,0,0,1.56-1.37,2,2,0,0,0-1.47-2A1.3,1.3,0,0,0,312,179Z" style="opacity: 0.1; transform-origin: 313.515px 179.315px;" class="animable"></path></g><g id="ellqax3ero6wd"><path d="M311.88,184.51a2,2,0,0,0,1.48,2,1.29,1.29,0,0,0,1.55-1.37,2,2,0,0,0-1.47-2A1.31,1.31,0,0,0,311.88,184.51Z" style="opacity: 0.1; transform-origin: 313.396px 184.826px;" class="animable"></path></g><g id="eld4or8tgq63"><path d="M307.44,172.42a2,2,0,0,0,1.48,2,1.32,1.32,0,0,0,1.56-1.38,2,2,0,0,0-1.48-2A1.32,1.32,0,0,0,307.44,172.42Z" style="opacity: 0.1; transform-origin: 308.96px 172.73px;" class="animable"></path></g><g id="el9lj86h0stpl"><path d="M307.31,178a2,2,0,0,0,1.47,2,1.31,1.31,0,0,0,1.56-1.37,2,2,0,0,0-1.48-2A1.3,1.3,0,0,0,307.31,178Z" style="opacity: 0.1; transform-origin: 308.825px 178.315px;" class="animable"></path></g><g id="elnn9o287jni"><path d="M307.17,183.52a2,2,0,0,0,1.47,2,1.31,1.31,0,0,0,1.56-1.37,2,2,0,0,0-1.48-2A1.29,1.29,0,0,0,307.17,183.52Z" style="opacity: 0.1; transform-origin: 308.684px 183.834px;" class="animable"></path></g><path d="M317.33,95.94c1.12.33,6.21.56,8.81,5.64,2.47,4.8,1.47,18,1.69,21s3.88,4,4.23,7.43c.3,3-1.94,3.68-2.49,5.73-.42,1.59.81,4.28-1.05,6.44-1.69,2-4,1.12-5.51,1.57s-3,3.61-5.74,4.08-4.73-2.32-6.14-2.53-3.75,3.82-8.26,2.71-5.21-5.19-7-6.26-6.71-.51-8.5-3.22-1.65-5.91-2.43-7.23-2.86-1.46-3.64-4.33,2-4.18,2.72-6.45c.5-1.59-.7-3.31.71-5.62,1.94-3.18,6-1.78,8.14-5,1.69-2.54,6.18-14,13.86-15.83C312.05,92.83,317.33,95.94,317.33,95.94Z" style="fill: rgb(38, 50, 56); transform-origin: 306.625px 120.991px;" id="elf9ie4wsyek4" class="animable"></path><path d="M327.8,121.88a4.25,4.25,0,0,0,1,1.73l1.29,1.52a12.65,12.65,0,0,1,2.18,3.21,4,4,0,0,1-.12,3.54,5.79,5.79,0,0,1-1.21,1.43,7.35,7.35,0,0,0-1.41,1.55,3.46,3.46,0,0,0-.16,2.18c.11.67.25,1.31.33,2a4.75,4.75,0,0,1-.69,3.57,2.68,2.68,0,0,1-1.45,1,5,5,0,0,1-1.89.11c-.65-.06-1.3-.19-2-.28a3.3,3.3,0,0,0-2,.12,3.62,3.62,0,0,1,1.93.07c.65.15,1.29.34,1.95.45a5.29,5.29,0,0,0,2.06,0,3.27,3.27,0,0,0,1.79-1.14,5.1,5.1,0,0,0,.92-4c-.07-.68-.21-1.33-.3-2a2.76,2.76,0,0,1,.11-1.71c.56-1,1.89-1.72,2.55-3a4.43,4.43,0,0,0,0-4.11,12.78,12.78,0,0,0-2.44-3.22l-1.41-1.4A4.68,4.68,0,0,1,327.8,121.88Z" style="fill: rgb(38, 50, 56); transform-origin: 327.428px 133.031px;" id="elizad16u2n1a" class="animable"></path><path d="M299,99.71a59.86,59.86,0,0,0-4,5.88c-.66,1-1.29,2-2,2.9a8.54,8.54,0,0,1-1.16,1.23,1.13,1.13,0,0,1-.31.21,1.27,1.27,0,0,1-.35.16c-.27.09-.55.16-.83.23a33.37,33.37,0,0,0-3.46,1,6.14,6.14,0,0,0-3,2.16,3.82,3.82,0,0,0-.66,1.78,5,5,0,0,0,.26,1.83,7.77,7.77,0,0,1,.57,3.46,7.36,7.36,0,0,0-.21-3.55,4.65,4.65,0,0,1-.14-1.69,3.28,3.28,0,0,1,.66-1.49A5.91,5.91,0,0,1,287.1,112c1.09-.39,2.24-.6,3.41-.89.29-.08.59-.17.88-.27a2.56,2.56,0,0,0,.87-.51,8.42,8.42,0,0,0,1.25-1.37,30.48,30.48,0,0,0,2-3l1.74-3.11A32.41,32.41,0,0,1,299,99.71Z" style="fill: rgb(38, 50, 56); transform-origin: 291.113px 110.13px;" id="el0xvbakbhilz" class="animable"></path><path d="M284,130.34a6.21,6.21,0,0,1,.37,2.47c.05.85.09,1.7.18,2.56a12.71,12.71,0,0,0,.49,2.56,5.59,5.59,0,0,0,1.34,2.34,7.07,7.07,0,0,0,5,1.43c.86,0,1.7-.08,2.54-.09a5.31,5.31,0,0,1,2.46.41,4.89,4.89,0,0,0-2.44-.78c-.86-.07-1.71-.07-2.55-.12-1.65-.09-3.39-.34-4.53-1.4a5,5,0,0,1-1.18-2,15.73,15.73,0,0,1-.6-2.41c-.15-.83-.26-1.67-.38-2.51-.07-.43-.14-.85-.24-1.27A2.5,2.5,0,0,0,284,130.34Z" style="fill: rgb(38, 50, 56); transform-origin: 290.19px 136.18px;" id="elb7vq4kfpdcu" class="animable"></path><path d="M298.06,144.6c.08,1.28,4.58,10.28,10.25,11,1.84.23,3.53-9.8,3.53-9.8l.29-.71,4.11-10-10.83-9.91-1.58-1.34s-.95,2.8-2.09,6.3l-.16.5c-.07.19-.14.38-.19.56-.18.52-.36,1.06-.52,1.59s-.26.8-.38,1.23l-.38,1.28A70.19,70.19,0,0,0,298.06,144.6Z" style="fill: rgb(247, 169, 160); transform-origin: 307.15px 139.722px;" id="elw49cvfnh3vr" class="animable"></path><path d="M316.24,135.1l-3.94,9.58a23.08,23.08,0,0,1-10.88-13.54l.32-1c1.15-3.49,2.09-6.29,2.09-6.29l1.58,1.32Z" style="fill: rgb(38, 50, 56); transform-origin: 308.83px 134.265px;" id="el1tjocb7hcyk" class="animable"></path><path d="M332.31,120.86c-1.17,18.88-12.61,20.31-16.68,20-3.69-.23-16.25-1.49-17-20.39S307,96.2,315.43,96.28,333.48,102,332.31,120.86Z" style="fill: rgb(247, 169, 160); transform-origin: 315.497px 118.587px;" id="elhcsmzw2u06" class="animable"></path><path d="M299.32,120c3,.66,4.62-5.67,4.62-5.67s6.23.87,9.52-7.8a13.9,13.9,0,0,1-3.78,7s11.15.35,17-8.21c0,0-2.49,4.43-4.45,5.86,0,0,4.78-.65,7.54-4.08,0,0,1.2,5.57,2.48,7.24,0,0,2.19-19.29-15.9-19.69,0,0-11.25-.8-16.47,7.48S299.32,120,299.32,120Z" style="fill: rgb(38, 50, 56); transform-origin: 314.869px 107.339px;" id="elryxfsmj83wr" class="animable"></path><path d="M301.51,122.15s-3.21-6.44-6.08-5.38-1.06,10,1.87,11.6a3.21,3.21,0,0,0,4.5-1.07Z" style="fill: rgb(247, 169, 160); transform-origin: 297.892px 122.766px;" id="el3za7rnr4iks" class="animable"></path><path d="M296,119.31a0,0,0,0,0,0,.08c2,1.21,2.9,3.4,3.39,5.62a1.77,1.77,0,0,0-2.54-.87.07.07,0,0,0,0,.13,2,2,0,0,1,2,1,9.61,9.61,0,0,1,.76,1.88c.08.21.44.16.4-.07V127C300.53,124.25,299,120,296,119.31Z" style="fill: rgb(38, 50, 56); transform-origin: 298.055px 123.297px;" id="elgej4qdddda" class="animable"></path><path d="M299.58,127.84a.94.94,0,0,1-1.06.79.93.93,0,0,1-.79-1,.93.93,0,1,1,1.85.26Z" style="fill: rgb(255, 255, 255); transform-origin: 298.658px 127.731px;" id="ellr504j2pyo" class="animable"></path><path d="M329.09,116.55a10.28,10.28,0,0,1-1.22-.41,2.06,2.06,0,0,1-1.17-.64.67.67,0,0,1,.09-.81,1.65,1.65,0,0,1,1.65-.2,2.36,2.36,0,0,1,1.41,1A.71.71,0,0,1,329.09,116.55Z" style="fill: rgb(38, 50, 56); transform-origin: 328.278px 115.461px;" id="eleej5nr2ox1q" class="animable"></path><path d="M316.82,116.2c.43-.09.81-.25,1.23-.38a2.09,2.09,0,0,0,1.18-.62.66.66,0,0,0-.08-.81,1.66,1.66,0,0,0-1.64-.24,2.4,2.4,0,0,0-1.44,1A.71.71,0,0,0,316.82,116.2Z" style="fill: rgb(38, 50, 56); transform-origin: 317.655px 115.123px;" id="el2h4lnz7ealc" class="animable"></path><path d="M319,120.22s-.11,0-.11.1c-.07,1.27-.36,2.7-1.54,3,0,0,0,.08,0,.08C318.78,123.34,319.15,121.43,319,120.22Z" style="fill: rgb(38, 50, 56); transform-origin: 318.19px 121.81px;" id="elqy754fgz2pf" class="animable"></path><path d="M318,118.8c-2-.33-2.54,3.73-.67,4S319.7,119.08,318,118.8Z" style="fill: rgb(38, 50, 56); transform-origin: 317.609px 120.797px;" id="elyr604vr2rx" class="animable"></path><path d="M317.18,118.91c-.38.19-.78.55-1.21.54s-.82-.49-1.09-.94c0-.05-.07,0-.08,0a1.49,1.49,0,0,0,.91,1.83c.74.2,1.38-.41,1.67-1.17C317.44,119.07,317.34,118.84,317.18,118.91Z" style="fill: rgb(38, 50, 56); transform-origin: 316.067px 119.433px;" id="elp91erisz9v" class="animable"></path><path d="M326.22,120.63s.09.07.08.12c-.21,1.25-.24,2.72.84,3.29,0,0,0,.08,0,.07C325.76,123.73,325.82,121.78,326.22,120.63Z" style="fill: rgb(38, 50, 56); transform-origin: 326.556px 122.37px;" id="el0hg8yqxl85mv" class="animable"></path><path d="M327.51,119.47c2.05.12,1.66,4.19-.23,4.08S325.8,119.37,327.51,119.47Z" style="fill: rgb(38, 50, 56); transform-origin: 327.458px 121.51px;" id="el3jmcogzkz8r" class="animable"></path><path d="M328.34,119.81c.3.25.58.67,1,.74s.82-.34,1.14-.74c0,0,.06,0,.06,0-.05.78-.39,1.57-1.15,1.65s-1.13-.65-1.24-1.44C328.09,119.92,328.22,119.72,328.34,119.81Z" style="fill: rgb(38, 50, 56); transform-origin: 329.337px 120.627px;" id="ely1nn5ptx3za" class="animable"></path><path d="M317.88,130.49c.25.35.48.8.93.92a3.43,3.43,0,0,0,1.39-.08c.05,0,.08,0,.05.07a1.73,1.73,0,0,1-1.71.4,1.35,1.35,0,0,1-.79-1.27A.07.07,0,0,1,317.88,130.49Z" style="fill: rgb(38, 50, 56); transform-origin: 319.006px 131.167px;" id="elyvtkhg9x5kr" class="animable"></path><path d="M323.83,126.3s.05,1.91-.05,2.8c0,.08-.23.1-.54.08h0a4.26,4.26,0,0,1-3.92-2.05c-.05-.09.08-.17.15-.11a6.34,6.34,0,0,0,3.72,1.55c.09-.24-.18-3.27,0-3.26a7.33,7.33,0,0,1,2,.69c0-4-.58-7.94-.5-11.91a.12.12,0,0,1,.24,0,64.29,64.29,0,0,1,1.09,12.8C325.92,127.37,324.17,126.5,323.83,126.3Z" style="fill: rgb(38, 50, 56); transform-origin: 322.668px 121.58px;" id="elt6fw7pxztdj" class="animable"></path><path d="M322.88,129a4.92,4.92,0,0,1-2.13,1.31,2.35,2.35,0,0,1-1.36-.06c-.94-.36-.87-1.26-.61-2a5.87,5.87,0,0,1,.56-1.12A6.45,6.45,0,0,0,322.88,129Z" style="fill: rgb(38, 50, 56); transform-origin: 320.745px 128.756px;" id="elz6pgcbcsumj" class="animable"></path><path d="M320.75,130.31a2.35,2.35,0,0,1-1.36-.06c-.94-.36-.87-1.26-.61-2A2.31,2.31,0,0,1,320.75,130.31Z" style="fill: rgb(255, 152, 185); transform-origin: 319.68px 129.316px;" id="el61kv9m8qx4r" class="animable"></path><path d="M290,143.53a9.37,9.37,0,0,0,1.39,4.79c2.83,4.67,10.43,8.46,18,7.54,4.81-.59,7.78-2.53,9.28-5A35.3,35.3,0,0,1,290,143.53Z" style="fill: rgb(69, 90, 100); transform-origin: 304.335px 149.764px;" id="elczivwjdlk4o" class="animable"></path><path d="M283.49,137.28c8.58,14.65,33.54,21.13,49.26,7.91,11.1-9.36,16-28.65,7.64-44.7C328.25,77.28,303.71,79.67,290,91,275.59,102.94,277,126.16,283.49,137.28Zm16.74-37.09c11.07-8.15,30.94-8.64,40.6,7.87A24.72,24.72,0,0,1,334.44,140c-12.74,9.55-32.81,5.06-39.66-5.37C289.59,126.72,288.52,108.81,300.23,100.19Z" style="fill: rgb(0, 255, 136); transform-origin: 311.693px 117.507px;" id="elqpw06dpubwk" class="animable"></path><g id="elikodwkfqqg"><path d="M294.78,134.62c6.85,10.43,26.92,14.92,39.66,5.37a24.72,24.72,0,0,0,6.39-31.93c-9.66-16.51-29.53-16-40.6-7.87C288.52,108.81,289.59,126.72,294.78,134.62Z" style="fill: rgb(69, 90, 100); opacity: 0.1; transform-origin: 317.587px 119.957px;" class="animable"></path></g><g id="eldch77g603y"><path d="M294.78,134.62c6.85,10.43,26.92,14.92,39.66,5.37a24.72,24.72,0,0,0,6.39-31.93c-9.66-16.51-29.53-16-40.6-7.87C288.52,108.81,289.59,126.72,294.78,134.62Z" style="fill: rgb(69, 90, 100); opacity: 0.1; transform-origin: 317.587px 119.957px;" class="animable"></path></g><g id="el2vgh6s8gpm5"><g style="opacity: 0.2; transform-origin: 317.602px 119.935px;" class="animable"><path d="M318.59,94.69a183.52,183.52,0,0,1,24.83,31.48,24,24,0,0,0,.31-10.28A187.38,187.38,0,0,0,328.68,97,27.12,27.12,0,0,0,318.59,94.69Z" style="fill: rgb(255, 255, 255); transform-origin: 331.367px 110.43px;" id="el2i3pdkzunyu" class="animable"></path><path d="M291.4,125a24.41,24.41,0,0,0,3.38,9.64,22.26,22.26,0,0,0,9,7.49A147.41,147.41,0,0,0,291.4,125Z" style="fill: rgb(255, 255, 255); transform-origin: 297.59px 133.565px;" id="el3xr6fdr6auc" class="animable"></path><path d="M313.07,95a178.61,178.61,0,0,1,28.47,36.34c.19-.37.36-.74.52-1.12a180.64,180.64,0,0,0-27.77-35.38Z" style="fill: rgb(255, 255, 255); transform-origin: 327.565px 113.09px;" id="el2oswq22dfbi" class="animable"></path><path d="M291.93,113.05a156.61,156.61,0,0,1,23.9,32.13c.38,0,.76,0,1.15,0A157.71,157.71,0,0,0,292.2,112C292.1,112.36,292,112.7,291.93,113.05Z" style="fill: rgb(255, 255, 255); transform-origin: 304.455px 128.59px;" id="elpou0ef9lwud" class="animable"></path><path d="M291.06,120.09c0,.48,0,.94,0,1.41a152.6,152.6,0,0,1,16,21.95c.45.16.9.31,1.36.44A152.12,152.12,0,0,0,291.06,120.09Z" style="fill: rgb(255, 255, 255); transform-origin: 299.74px 131.99px;" id="el1pqad5ciqsh" class="animable"></path><path d="M295.7,104.75a163.83,163.83,0,0,1,30,39.46,25.62,25.62,0,0,0,3.39-1.17,166.67,166.67,0,0,0-31.22-40.81A22.3,22.3,0,0,0,295.7,104.75Z" style="fill: rgb(255, 255, 255); transform-origin: 312.395px 123.22px;" id="eljc3dxusyrfo" class="animable"></path></g></g><path d="M274.59,124.59c-1.64-4-1.67-12.28,2.51-16.22,4-3.72,10.79-4.09,13.81,4.35,2.08,5.83.43,12.54-2.79,15.63C283.56,132.72,276.75,129.94,274.59,124.59Z" style="fill: rgb(0, 255, 136); transform-origin: 282.697px 118.184px;" id="el5008nfdc9wc" class="animable"></path><g id="el6wrb4zsu0yv"><path d="M274.59,124.59c-1.64-4-1.67-12.28,2.51-16.22,4-3.72,10.79-4.09,13.81,4.35,2.08,5.83.43,12.54-2.79,15.63C283.56,132.72,276.75,129.94,274.59,124.59Z" style="opacity: 0.1; transform-origin: 282.697px 118.184px;" class="animable"></path></g><path d="M273.33,123.12c-1.26-3.12-1.28-9.44,1.93-12.47,3-2.86,8.29-3.14,10.61,3.34,1.6,4.48.33,9.64-2.15,12C280.23,129.36,275,127.22,273.33,123.12Z" style="fill: rgb(0, 255, 136); transform-origin: 279.56px 118.189px;" id="elfnqnxmp8dmm" class="animable"></path><path d="M281.36,157.88c4.18,24.86,24,57,30.6,64.24,10.05,11.07,56.18-.8,65.58-2.6,4-.76-8.35-35.75-12.65-35-3.75.64-39,11-40.05,9.76-.85-1-17.89-24-30.11-39.15C284.19,142.06,280.26,151.3,281.36,157.88Z" style="fill: rgb(247, 169, 160); transform-origin: 329.754px 187.653px;" id="elxpjxfab6si" class="animable"></path><path d="M356.59,186.63l6.45-1.71a21.93,21.93,0,0,0,5.85-2.7c7.23-4.17,27.51-9.69,45.82,5,7,5.61,6.14,13-2.18,8.45-5.87-3.2-9.66-5.92-11.86-6.43,0,0,4,9.42.86,14.46a109.86,109.86,0,0,1-9.09,12.59,24.14,24.14,0,0,1-2.51-1.49,12.45,12.45,0,0,1-12.39,4.75l-10.39,2.22Z" style="fill: rgb(69, 90, 100); transform-origin: 388.006px 199.708px;" id="eld78nn8avzi7" class="animable"></path><path d="M376.42,179.35c4.29.84,13.36,2.79,20.22,7,7.62,4.63,21.06,15.62,17.58,21.21-2.55,4.1-8.05.35-8.05.35s4.59,5.71,1.48,8.91c-2.84,2.92-6.92-.23-6.92-.23s2.19,3.94-1.08,6.22c-3.94,2.75-7.89-6-14.28-6.64C383.93,216,376.42,179.35,376.42,179.35Z" style="fill: rgb(69, 90, 100); transform-origin: 395.602px 201.347px;" id="eldmd8jrj1h9f" class="animable"></path><path d="M390.4,193.55c3.91,1.46,11.93,7,15.78,14.15.08.16,0,.31-.1.18a88.05,88.05,0,0,0-15.72-14.26S390.36,193.54,390.4,193.55Z" style="fill: rgb(38, 50, 56); transform-origin: 398.286px 200.739px;" id="eleue1ed60gl" class="animable"></path><path d="M386,201.38c3.24,1.61,11.25,7.74,14.9,15.06.08.17,0,.32-.11.18a93.59,93.59,0,0,0-14.84-15.17S385.9,201.36,386,201.38Z" style="fill: rgb(38, 50, 56); transform-origin: 393.435px 209.026px;" id="eln48in0ef88" class="animable"></path><path d="M356.59,186.63l10.56,35.11s-2.11,4-11.56,5.82-37,2.31-43.35-3.51-23.92-36-30.05-58.33,6.73-20.24,13.47-10.57,29.21,37.72,29.88,38,16.43-5.74,22.14-6.9S356.59,186.63,356.59,186.63Z" style="fill: rgb(0, 255, 136); transform-origin: 323.864px 188.503px;" id="eljeku6opjwdk" class="animable"></path><path d="M321.63,188.56c-1.58-1.61-3.06-3.29-4.53-5s-2.89-3.43-4.3-5.17-2.78-3.51-4.11-5.33l-2-2.72c-.64-.93-1.3-1.84-1.9-2.79.79.8,1.53,1.64,2.3,2.46l2.22,2.53c1.48,1.69,2.89,3.43,4.3,5.17s2.79,3.52,4.11,5.34S320.4,186.68,321.63,188.56Z" style="fill: rgb(38, 50, 56); transform-origin: 313.21px 178.055px;" id="el4ozetgkm917" class="animable"></path><path d="M309,172.73a12.24,12.24,0,0,1-1.09-2.13,23.27,23.27,0,0,1-.77-2.27,4.68,4.68,0,0,1,.74,1,9,9,0,0,1,.53,1.08A8.13,8.13,0,0,1,309,172.73Z" style="fill: rgb(38, 50, 56); transform-origin: 308.07px 170.53px;" id="el4av3plu3qka" class="animable"></path><path d="M309.47,220.9c-1.36-1.62-2.61-3.34-3.87-5.05s-2.41-3.5-3.57-5.28c-2.31-3.56-4.43-7.24-6.46-11s-3.86-7.57-5.52-11.49a120.25,120.25,0,0,1-4.41-11.94c.88,1.94,1.62,3.92,2.53,5.83s1.71,3.88,2.64,5.77l2.76,5.71c1,1.88,1.91,3.77,2.94,5.61,1.94,3.76,4.07,7.41,6.22,11S307.13,217.37,309.47,220.9Z" style="fill: rgb(38, 50, 56); transform-origin: 297.555px 198.52px;" id="elal8u62ggbjw" class="animable"></path><path d="M288.35,183.18a11.13,11.13,0,0,1-1.82-1.74,10.6,10.6,0,0,1-1.4-2.09,10.67,10.67,0,0,1,1.81,1.74A10.08,10.08,0,0,1,288.35,183.18Z" style="fill: rgb(38, 50, 56); transform-origin: 286.74px 181.265px;" id="elvr50p7a1nl" class="animable"></path><g id="elcd3773dhbv8"><path d="M351.45,190.5c1.42,3.83,2.64,7.75,3.83,11.67s2.36,7.76,3.51,11.64c.66,2.23,1.32,4.46,1.9,6.7,0,.15-.09.18-.14,0-1.39-3.85-2.59-7.78-3.84-11.67s-2.44-7.74-3.61-11.62c-.67-2.23-1.3-4.45-1.86-6.71C351.18,190.34,351.37,190.29,351.45,190.5Z" style="opacity: 0.1; transform-origin: 355.959px 205.498px;" class="animable"></path></g></g><g id="freepik--Stars--inject-30" class="animable" style="transform-origin: 249.717px 244.82px;"><polygon points="381.88 337.25 387.39 338.27 388.62 344.08 389.85 338.27 395.36 337.25 389.87 335.91 388.62 330.43 387.36 335.91 381.88 337.25" style="fill: rgb(199, 199, 199); transform-origin: 388.62px 337.255px;" id="el4d8q6eisjf3" class="animable"></polygon><polygon points="114.28 321.65 119.78 322.67 121.02 328.47 122.25 322.67 127.75 321.64 122.27 320.3 121.02 314.82 119.76 320.3 114.28 321.65" style="fill: rgb(199, 199, 199); transform-origin: 121.015px 321.645px;" id="elvch21f32ch" class="animable"></polygon><polygon points="325.61 243.82 331.12 244.84 332.35 250.65 333.58 244.84 339.09 243.82 333.61 242.48 332.35 237 331.1 242.48 325.61 243.82" style="fill: rgb(199, 199, 199); transform-origin: 332.35px 243.825px;" id="elksvxbzvm2hk" class="animable"></polygon><polygon points="434.24 303.07 437.32 303.64 438.01 306.88 438.7 303.64 441.77 303.07 438.71 302.32 438.01 299.25 437.31 302.32 434.24 303.07" style="fill: rgb(199, 199, 199); transform-origin: 438.005px 303.065px;" id="elschpsahs3" class="animable"></polygon><polygon points="200.6 426.57 203.68 427.14 204.36 430.38 205.05 427.14 208.13 426.57 205.06 425.82 204.36 422.75 203.66 425.82 200.6 426.57" style="fill: rgb(199, 199, 199); transform-origin: 204.365px 426.565px;" id="elr779hf8w1b" class="animable"></polygon><polygon points="426.71 156.97 429.79 157.54 430.48 160.79 431.16 157.54 434.24 156.97 431.18 156.22 430.48 153.16 429.77 156.22 426.71 156.97" style="fill: rgb(199, 199, 199); transform-origin: 430.475px 156.975px;" id="eled1hgv8sgu5" class="animable"></polygon><polygon points="63.52 226.78 66.6 227.35 67.29 230.6 67.98 227.35 71.06 226.78 67.99 226.03 67.29 222.97 66.59 226.03 63.52 226.78" style="fill: rgb(199, 199, 199); transform-origin: 67.29px 226.785px;" id="elmoy1yhd80zl" class="animable"></polygon><polygon points="80.04 391.98 83.12 392.55 83.81 395.79 84.5 392.55 87.57 391.98 84.51 391.23 83.81 388.16 83.11 391.23 80.04 391.98" style="fill: rgb(199, 199, 199); transform-origin: 83.805px 391.975px;" id="elgcc9xnin99e" class="animable"></polygon><polygon points="414.83 239.19 417.91 239.75 418.6 243 419.28 239.75 422.36 239.18 419.3 238.44 418.6 235.37 417.89 238.44 414.83 239.19" style="fill: rgb(199, 199, 199); transform-origin: 418.595px 239.185px;" id="elm6x89js06o" class="animable"></polygon><polygon points="172.92 83.46 176 84.03 176.69 87.27 177.38 84.03 180.46 83.45 177.39 82.7 176.69 79.64 175.99 82.7 172.92 83.46" style="fill: rgb(199, 199, 199); transform-origin: 176.69px 83.455px;" id="elitcjl0un1xk" class="animable"></polygon><polygon points="293.45 332.29 296.53 332.86 297.22 336.1 297.91 332.86 300.99 332.29 297.92 331.54 297.22 328.47 296.52 331.54 293.45 332.29" style="fill: rgb(199, 199, 199); transform-origin: 297.22px 332.285px;" id="el55swfv37x2w" class="animable"></polygon><path d="M193.31,433.59a.89.89,0,0,1,0,1.78A.89.89,0,0,1,193.31,433.59Z" style="fill: rgb(199, 199, 199); transform-origin: 193.31px 434.48px;" id="el59f66owqw0p" class="animable"></path><path d="M352.52,266.2a.9.9,0,0,1,0,1.79A.9.9,0,0,1,352.52,266.2Z" style="fill: rgb(199, 199, 199); transform-origin: 352.52px 267.095px;" id="elk06wu54vfyd" class="animable"></path><path d="M144,426.89a.9.9,0,0,1,0,1.79A.9.9,0,0,1,144,426.89Z" style="fill: rgb(199, 199, 199); transform-origin: 144px 427.785px;" id="el7tbq56y3vj3" class="animable"></path><path d="M395,277.89a.9.9,0,0,1,0,1.79A.9.9,0,0,1,395,277.89Z" style="fill: rgb(199, 199, 199); transform-origin: 395px 278.785px;" id="elhadkaqix0al" class="animable"></path><path d="M215.67,417.54a.63.63,0,0,1,0,1.26A.63.63,0,0,1,215.67,417.54Z" style="fill: rgb(199, 199, 199); transform-origin: 215.67px 418.17px;" id="el54apoavyxri" class="animable"></path><path d="M89.59,89.71a.63.63,0,0,1,0,1.26A.63.63,0,0,1,89.59,89.71Z" style="fill: rgb(199, 199, 199); transform-origin: 89.59px 90.34px;" id="elxq931n67ev9" class="animable"></path><path d="M333.09,292.64a.63.63,0,0,1,0,1.26A.63.63,0,0,1,333.09,292.64Z" style="fill: rgb(199, 199, 199); transform-origin: 333.09px 293.27px;" id="elm3regcs4kz9" class="animable"></path><path d="M311.69,281.16a1.72,1.72,0,0,1,0,3.43A1.72,1.72,0,0,1,311.69,281.16Z" style="fill: rgb(199, 199, 199); transform-origin: 311.69px 282.875px;" id="el7pt0j2yeo5q" class="animable"></path><polygon points="186.4 147.26 191.91 148.28 193.14 154.08 194.37 148.28 199.88 147.25 194.39 145.91 193.14 140.43 191.88 145.91 186.4 147.26" style="fill: rgb(199, 199, 199); transform-origin: 193.14px 147.255px;" id="elugdfou8ii4" class="animable"></polygon><polygon points="245.11 58.08 248.19 58.65 248.88 61.9 249.57 58.65 252.65 58.08 249.58 57.33 248.88 54.27 248.18 57.33 245.11 58.08" style="fill: rgb(199, 199, 199); transform-origin: 248.88px 58.085px;" id="elfdvobodsyn" class="animable"></polygon><path d="M58.47,141.39a.9.9,0,0,1,0,1.79A.9.9,0,0,1,58.47,141.39Z" style="fill: rgb(199, 199, 199); transform-origin: 58.47px 142.285px;" id="elree64ry1udd" class="animable"></path><path d="M72.49,378.09a.89.89,0,0,1,0,1.78A.89.89,0,0,1,72.49,378.09Z" style="fill: rgb(199, 199, 199); transform-origin: 72.49px 378.98px;" id="el6j9068gbatp" class="animable"></path><path d="M94,216.21A.89.89,0,0,1,94,218,.89.89,0,0,1,94,216.21Z" style="fill: rgb(199, 199, 199); transform-origin: 94px 217.105px;" id="elr2ebxurjay" class="animable"></path><path d="M129.34,335.54a.63.63,0,0,1,0,1.26A.63.63,0,0,1,129.34,335.54Z" style="fill: rgb(199, 199, 199); transform-origin: 129.34px 336.17px;" id="elqnn0spolrs" class="animable"></path><path d="M262.52,416.47a.63.63,0,0,1,0,1.26A.63.63,0,0,1,262.52,416.47Z" style="fill: rgb(199, 199, 199); transform-origin: 262.52px 417.1px;" id="ely432u7zr9g" class="animable"></path><path d="M356.29,127.62a.63.63,0,0,1,0,1.26A.63.63,0,0,1,356.29,127.62Z" style="fill: rgb(199, 199, 199); transform-origin: 356.29px 128.25px;" id="elzxxkpryv8i" class="animable"></path><path d="M242.23,89a.63.63,0,0,1,0,1.26A.63.63,0,0,1,242.23,89Z" style="fill: rgb(199, 199, 199); transform-origin: 242.23px 89.63px;" id="el8rrz7xwtsg" class="animable"></path><path d="M204.37,313.11a1.71,1.71,0,0,1,0,3.42A1.71,1.71,0,0,1,204.37,313.11Z" style="fill: rgb(199, 199, 199); transform-origin: 204.37px 314.82px;" id="eln0pt8hsfrlr" class="animable"></path><path d="M429.72,183.84a1.71,1.71,0,0,1,0,3.42A1.71,1.71,0,0,1,429.72,183.84Z" style="fill: rgb(199, 199, 199); transform-origin: 429.72px 185.55px;" id="elqg5r84b0l" class="animable"></path><path d="M79.6,333.83a1.71,1.71,0,0,1,0,3.42A1.71,1.71,0,0,1,79.6,333.83Z" style="fill: rgb(199, 199, 199); transform-origin: 79.6px 335.54px;" id="elvoahzub1g9o" class="animable"></path><polygon points="184 174.82 187.08 175.39 187.77 178.64 188.45 175.39 191.53 174.82 188.47 174.07 187.77 171.01 187.06 174.07 184 174.82" style="fill: rgb(199, 199, 199); transform-origin: 187.765px 174.825px;" id="eljv6nkh8633f" class="animable"></polygon><polygon points="288.73 423.25 291.81 423.82 292.5 427.07 293.18 423.82 296.26 423.25 293.2 422.5 292.5 419.44 291.8 422.5 288.73 423.25" style="fill: rgb(199, 199, 199); transform-origin: 292.495px 423.255px;" id="elffp42w35tfc" class="animable"></polygon><path d="M302.37,383.27a.89.89,0,0,1,0,1.78A.89.89,0,0,1,302.37,383.27Z" style="fill: rgb(199, 199, 199); transform-origin: 302.37px 384.16px;" id="el1acqxttslfy" class="animable"></path><path d="M337.15,359.53a.89.89,0,0,1,0,1.78A.89.89,0,0,1,337.15,359.53Z" style="fill: rgb(199, 199, 199); transform-origin: 337.15px 360.42px;" id="elgp49hi3mj9" class="animable"></path><polygon points="227.09 400.52 230.17 401.09 230.86 404.33 231.55 401.09 234.63 400.51 231.56 399.77 230.86 396.7 230.16 399.77 227.09 400.52" style="fill: rgb(199, 199, 199); transform-origin: 230.86px 400.515px;" id="ele732371hd05" class="animable"></polygon><path d="M353.83,113.07a.9.9,0,0,1,0,1.79A.9.9,0,0,1,353.83,113.07Z" style="fill: rgb(199, 199, 199); transform-origin: 353.83px 113.965px;" id="elc1vqh19vz7" class="animable"></path><path d="M375.3,362.34a.64.64,0,0,1,0,1.27A.64.64,0,0,1,375.3,362.34Z" style="fill: rgb(199, 199, 199); transform-origin: 375.3px 362.975px;" id="elt8mq9d4u76p" class="animable"></path><polygon points="106.65 255 109.73 255.57 110.42 258.82 111.1 255.57 114.18 255 111.12 254.25 110.42 251.19 109.72 254.25 106.65 255" style="fill: rgb(199, 199, 199); transform-origin: 110.415px 255.005px;" id="elivufkk94iyn" class="animable"></polygon><path d="M71.06,304.12a.89.89,0,0,1,0,1.78A.89.89,0,0,1,71.06,304.12Z" style="fill: rgb(199, 199, 199); transform-origin: 71.06px 305.01px;" id="elaqq2afrlgzh" class="animable"></path><path d="M194.18,238.39a.89.89,0,0,1,0,1.78A.89.89,0,0,1,194.18,238.39Z" style="fill: rgb(199, 199, 199); transform-origin: 194.18px 239.28px;" id="elap4lnnnjifn" class="animable"></path><path d="M89.59,148.22a.63.63,0,0,1,0,1.26A.63.63,0,0,1,89.59,148.22Z" style="fill: rgb(199, 199, 199); transform-origin: 89.59px 148.85px;" id="el7qtjlpzba98" class="animable"></path><path d="M81.51,142.41a1.72,1.72,0,0,1,0,3.43A1.72,1.72,0,0,1,81.51,142.41Z" style="fill: rgb(199, 199, 199); transform-origin: 81.51px 144.125px;" id="eld6zi4pzooav" class="animable"></path><path d="M372.9,222a1.71,1.71,0,0,1,0,3.42A1.71,1.71,0,0,1,372.9,222Z" style="fill: rgb(199, 199, 199); transform-origin: 372.9px 223.71px;" id="elbplii7ypufe" class="animable"></path></g><defs>     <filter id="active" height="200%">         <feMorphology in="SourceAlpha" result="DILATED" operator="dilate" radius="2"></feMorphology>                <feFlood flood-color="#32DFEC" flood-opacity="1" result="PINK"></feFlood>        <feComposite in="PINK" in2="DILATED" operator="in" result="OUTLINE"></feComposite>        <feMerge>            <feMergeNode in="OUTLINE"></feMergeNode>            <feMergeNode in="SourceGraphic"></feMergeNode>        </feMerge>    </filter>    <filter id="hover" height="200%">        <feMorphology in="SourceAlpha" result="DILATED" operator="dilate" radius="2"></feMorphology>                <feFlood flood-color="#ff0000" flood-opacity="0.5" result="PINK"></feFlood>        <feComposite in="PINK" in2="DILATED" operator="in" result="OUTLINE"></feComposite>        <feMerge>            <feMergeNode in="OUTLINE"></feMergeNode>            <feMergeNode in="SourceGraphic"></feMergeNode>        </feMerge>            <feColorMatrix type="matrix" values="0   0   0   0   0                0   1   0   0   0                0   0   0   0   0                0   0   0   1   0 "></feColorMatrix>    </filter></defs></svg>